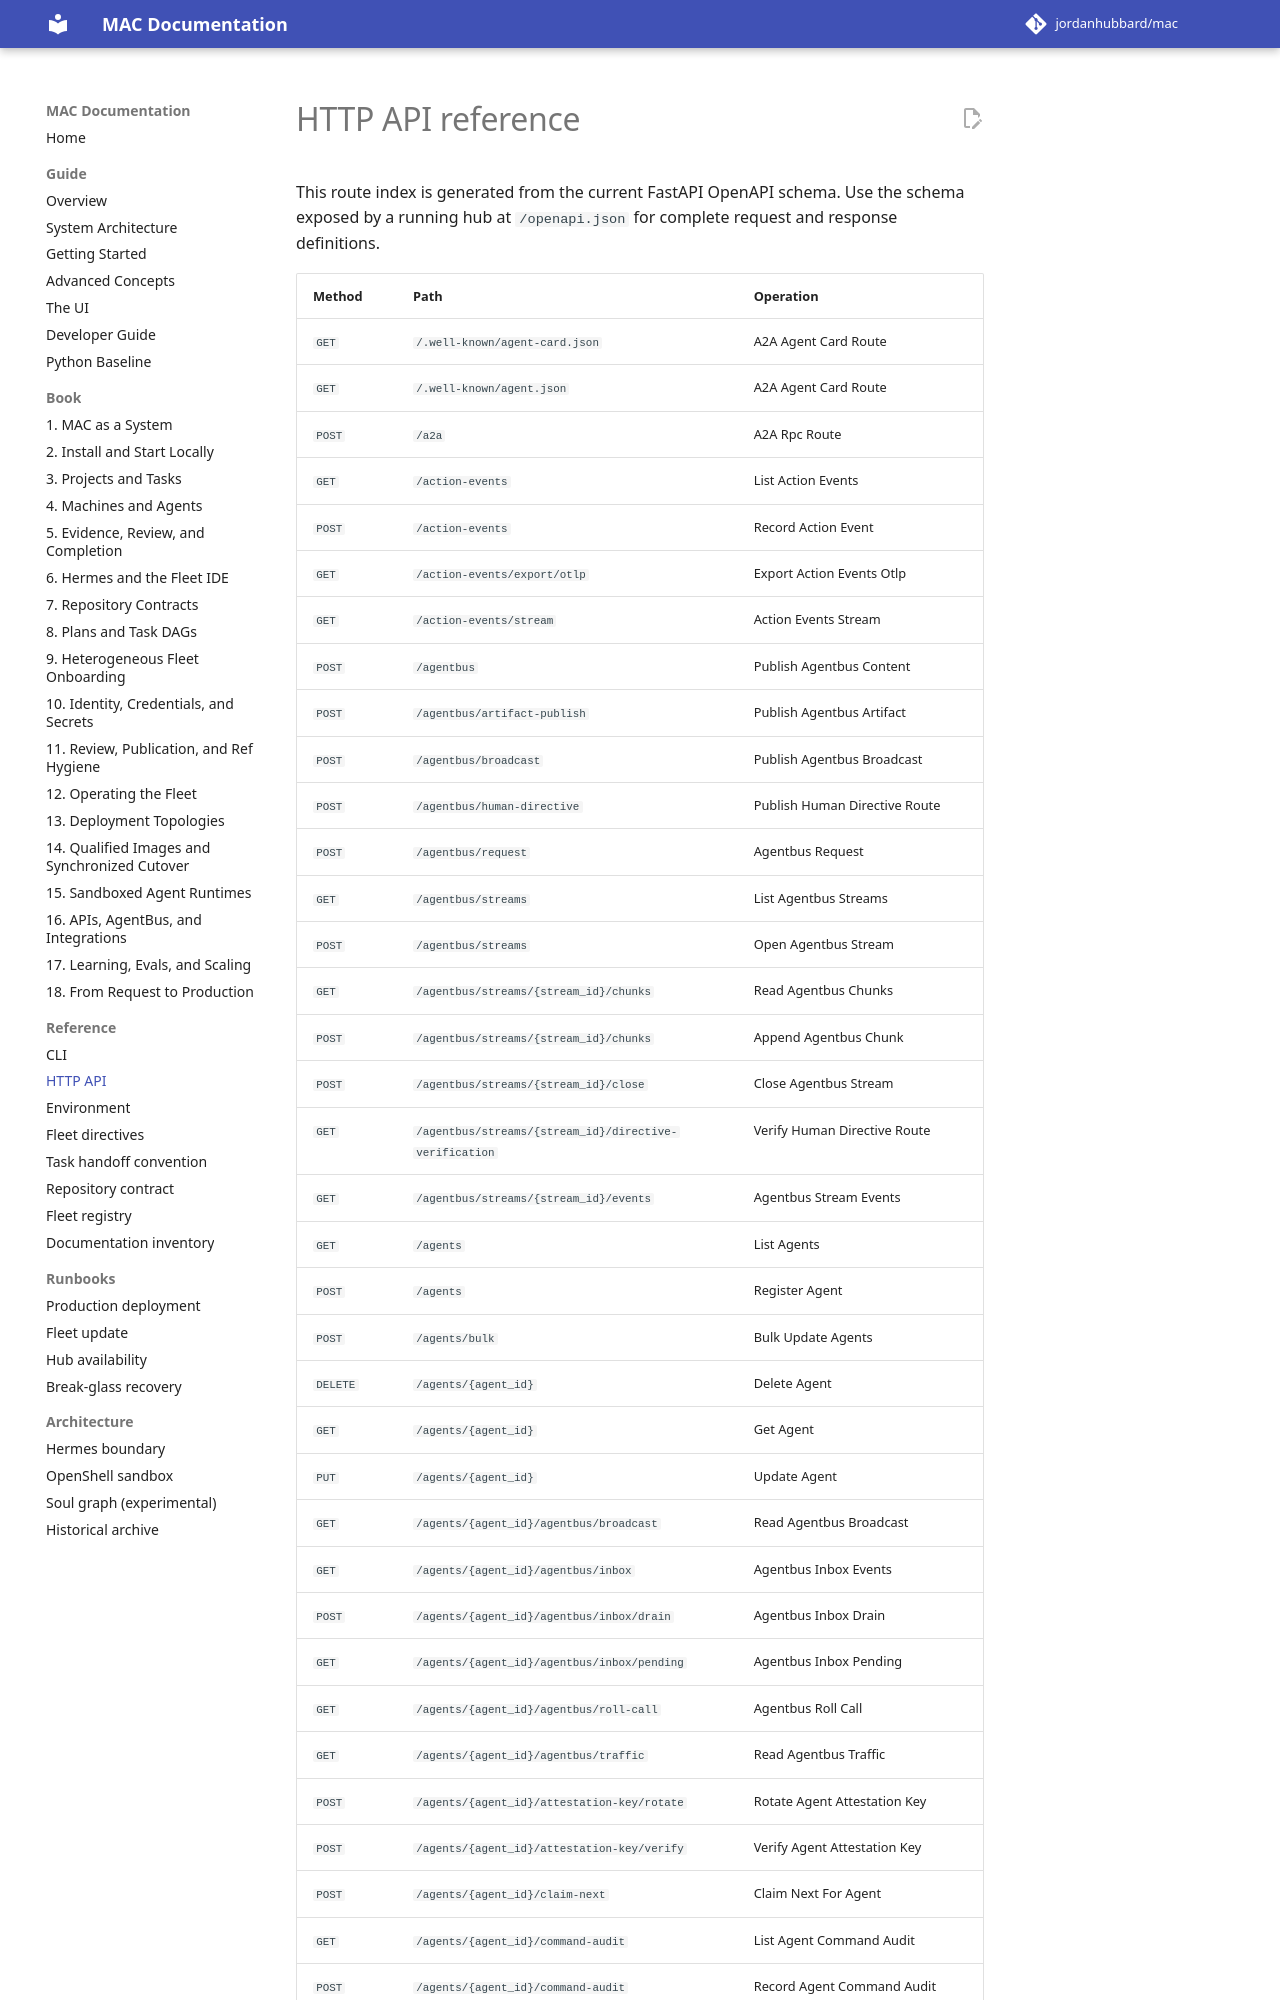

repository: jordanhubbard/mac · page: dev/reference/openapi/index.html · generator: mkdocs

# HTTP API reference

This route index is generated from the current FastAPI OpenAPI schema.
Use the schema exposed by a running hub at `/openapi.json` for complete
request and response definitions.

| Method | Path | Operation |
|---|---|---|
| `GET` | `/.well-known/agent-card.json` | A2A Agent Card Route |
| `GET` | `/.well-known/agent.json` | A2A Agent Card Route |
| `POST` | `/a2a` | A2A Rpc Route |
| `GET` | `/action-events` | List Action Events |
| `POST` | `/action-events` | Record Action Event |
| `GET` | `/action-events/export/otlp` | Export Action Events Otlp |
| `GET` | `/action-events/stream` | Action Events Stream |
| `POST` | `/agentbus` | Publish Agentbus Content |
| `POST` | `/agentbus/artifact-publish` | Publish Agentbus Artifact |
| `POST` | `/agentbus/broadcast` | Publish Agentbus Broadcast |
| `POST` | `/agentbus/human-directive` | Publish Human Directive Route |
| `POST` | `/agentbus/request` | Agentbus Request |
| `GET` | `/agentbus/streams` | List Agentbus Streams |
| `POST` | `/agentbus/streams` | Open Agentbus Stream |
| `GET` | `/agentbus/streams/{stream_id}/chunks` | Read Agentbus Chunks |
| `POST` | `/agentbus/streams/{stream_id}/chunks` | Append Agentbus Chunk |
| `POST` | `/agentbus/streams/{stream_id}/close` | Close Agentbus Stream |
| `GET` | `/agentbus/streams/{stream_id}/directive-verification` | Verify Human Directive Route |
| `GET` | `/agentbus/streams/{stream_id}/events` | Agentbus Stream Events |
| `GET` | `/agents` | List Agents |
| `POST` | `/agents` | Register Agent |
| `POST` | `/agents/bulk` | Bulk Update Agents |
| `DELETE` | `/agents/{agent_id}` | Delete Agent |
| `GET` | `/agents/{agent_id}` | Get Agent |
| `PUT` | `/agents/{agent_id}` | Update Agent |
| `GET` | `/agents/{agent_id}/agentbus/broadcast` | Read Agentbus Broadcast |
| `GET` | `/agents/{agent_id}/agentbus/inbox` | Agentbus Inbox Events |
| `POST` | `/agents/{agent_id}/agentbus/inbox/drain` | Agentbus Inbox Drain |
| `GET` | `/agents/{agent_id}/agentbus/inbox/pending` | Agentbus Inbox Pending |
| `GET` | `/agents/{agent_id}/agentbus/roll-call` | Agentbus Roll Call |
| `GET` | `/agents/{agent_id}/agentbus/traffic` | Read Agentbus Traffic |
| `POST` | `/agents/{agent_id}/attestation-key/rotate` | Rotate Agent Attestation Key |
| `POST` | `/agents/{agent_id}/attestation-key/verify` | Verify Agent Attestation Key |
| `POST` | `/agents/{agent_id}/claim-next` | Claim Next For Agent |
| `GET` | `/agents/{agent_id}/command-audit` | List Agent Command Audit |
| `POST` | `/agents/{agent_id}/command-audit` | Record Agent Command Audit |
|
